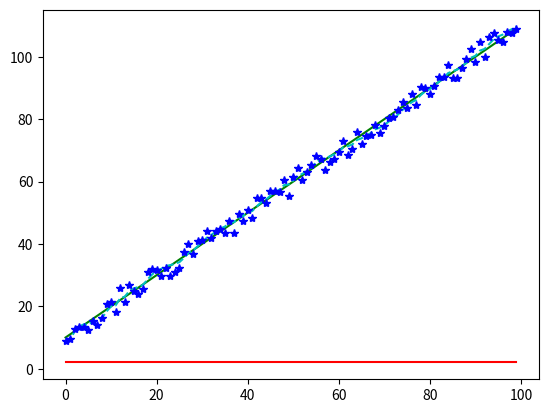

Generate this figure with matplotlib:
"""
Implements a KF filter in 2D to track position and velocity over certain time steps
"""

import numpy as np
import matplotlib.pyplot as plt
from scipy.linalg import inv

class CarSimulator(object):
    """
    Class implements a simulator for a car whose position and velocity are to be tracked
    Returns true position, measured position and true velocity at each simulation time-step
    """

    def __init__(self, start_pos, start_vel, t_step_s, max_pos_error=1):
        """
        Default constructor- set's up some parameters for the simulator
        """
        
        self.pos = start_pos
        self.vel = start_vel
        self.t_step = t_step_s
        self.max_error_pos = max_pos_error
        print("====== CarSim initialized ============")
    
    def get_sim_data(self):
        """
        Function returns data for next simulation time step data
        Time step is fixed in __init__()
        """
        
        pos_gt = self.pos
        pos_meas = pos_gt + np.random.uniform(-1*self.max_error_pos, self.max_error_pos)  # measure - position with some Gaussian noise
        vel_gt = self.vel
        self.pos += self.vel * self.t_step  # update for next time step

        return (pos_gt, pos_meas, vel_gt)


class KalmanFilter2D(object):
    """
    Class implements the 2D Kalman filter to track both the position and velocity
    """

    def __init__(self, X_init_nx1, P_init_nxn, F_nxn, Q_init_nxn, R_nxn, H_1xn) -> None:
        """
        Default constructor - set's up filter parameters
        """

        self.X_nx1 = X_init_nx1  # state mean
        self.P_nxn = P_init_nxn  # state cov.
        self.F_nxn = F_nxn  # state transition
        self.Q_nxn = Q_init_nxn  # process noise
        self.H_1xn = H_1xn  # meas. function
        self.R_nxn = R_nxn  # meas noise
        self.K = 0  # Kalman gain
    
    def print_filter_params(self):
        """
        Helper function to print all matrices and states of the KF
        """
        print("State mean (X)-> ", self.X_nx1)
        print("State cov (P)-> ", self.P_nxn)
        print("State transition (F)-> ", self.F_nxn)
        print("Process noise cov. (Q)-> ", self.Q_nxn)
        print("Kalman Gain (K) -> ", self.K)
        print("Measurement noise cov. (R)-> ", self.R_nxn)
    
    def predict(self):
        """
        Predict next state and cov. based on previous state and motion model/ state transition matrix
        """

        self.X_nx1 = np.dot(self.F_nxn, self.X_nx1) + 0  # we have considered u = 0 here
        self.P_nxn = np.dot(self.F_nxn, np.dot(self.P_nxn, self.F_nxn.T)) + self.Q_nxn
        return self.X_nx1, self.P_nxn

    def update(self, meas_pos):
        """
        Update predicted states and covariances using new measurements
        """
        

        self.S = np.dot( np.dot(self.H_1xn, self.P_nxn), self.H_1xn.T ) + self.R_nxn  # HPH' + R
        self.K = np.dot( np.dot(self.P_nxn, self.H_1xn.T), inv(self.S) )
        y = meas_pos - np.dot(self.H_1xn, self.X_nx1)
        self.X_nx1 += np.dot(self.K, y)
        self.P_nxn = self.P_nxn - np.dot( np.dot(self.K, self.H_1xn), self.P_nxn)

        return self.X_nx1, self.P_nxn




if __name__ == "__main__":

    car_sim = CarSimulator(start_pos=10, start_vel=2, t_step_s=0.5, max_pos_error=4)

    X_init_nx1 = np.array([[-25.0, 1.0]]).T  # state means
    P_init_nxn = np.array([[400., 0],
                           [0, 25.]])  # we expect state to be wrong by as much as +-10 and vel. by +- 5
    
    dt = 0.5  # same as used in simulation
    F_nxn = np.array([[1., dt],
                      [0, 1.]])
    
    Q_init_nxn = np.array([[0.05, 0.],
                           [0., 0.01]])  # small process noise
    
    H_1xn = np.array([[1., 0.]])  # meas. matrix/ function -> maps state to meas

    R_nxn = np.array([[9.]])  # we measure position only
    
    kalman_filter = KalmanFilter2D(X_init_nx1=X_init_nx1, P_init_nxn=P_init_nxn, F_nxn=F_nxn, Q_init_nxn=Q_init_nxn, 
                                   R_nxn=R_nxn, H_1xn=H_1xn)
    
    kalman_filter.print_filter_params()

    gt_pos = []
    meas_pos = []
    gt_vel = []
    kf_pos = []
    kf_vel = []
    for i in range(100):
        pos_gt, pos_meas, vel_gt = car_sim.get_sim_data()

        pos_vel, cov = kalman_filter.predict()
        print("Covariance predict -> ", cov)
        pos_vel, cov = kalman_filter.update(pos_meas)
        print("Covariance update -> ", cov)

        gt_pos.append(pos_gt)
        meas_pos.append(pos_meas)
        gt_vel.append(vel_gt)
        kf_pos.append(pos_vel[0])
        kf_vel.append(pos_vel[1])

    plt.plot(gt_pos, "g-")
    plt.plot(kf_pos, "c--")
    plt.plot(meas_pos, "b*")
    plt.plot(gt_vel, "r")
    plt.show()
    

